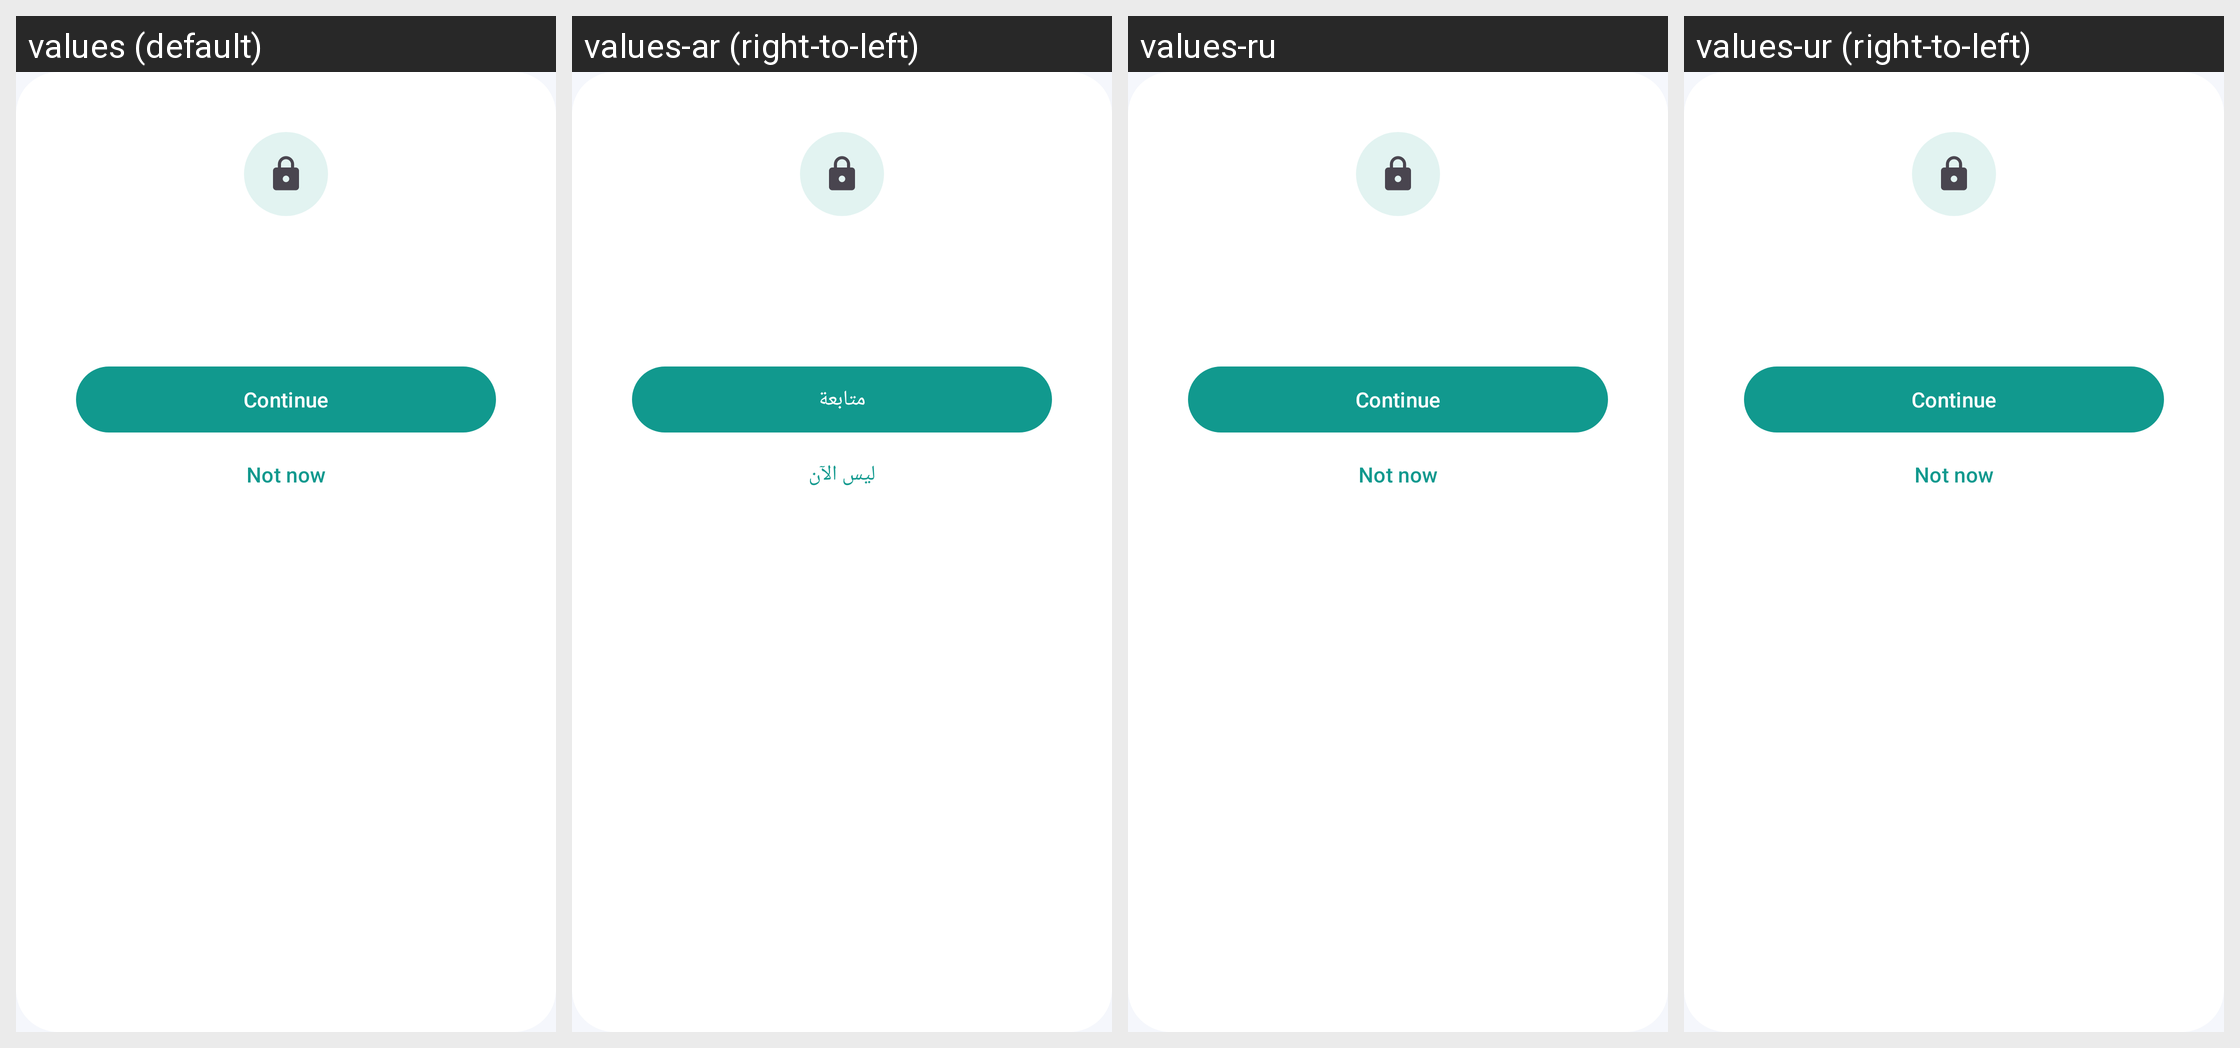

The same Android screen rendered under several of its app's locales, left to right. List the strings drawn on it with the default value and each locale's translation.
Android screen res/layout/dialog_permission_rationale.xml rendered under 4 locales, left to right: values (default), values-ar (right-to-left), values-ru, values-ur (right-to-left). Device: Nexus 5 (rendered at 1080×1920; each locale shown at half size, 540×960, under a caption strip naming it); theme Theme.SecureNet.
Other locales in the repository, not shown: values-de, values-es, values-fr, values-tr.
Strings drawn on this screen, with the default value and each locale's value (text and hints the layout hard-codes, and strings that could not be matched under every locale, appear in the picture but are not listed):

rationale_continue
  values: Continue
  values-ar: متابعة
  values-ru: Continue  [not translated; the default value is used]
  values-ur: Continue  [not translated; the default value is used]

rationale_not_now
  values: Not now
  values-ar: ليس الآن
  values-ru: Not now  [not translated; the default value is used]
  values-ur: Not now  [not translated; the default value is used]
